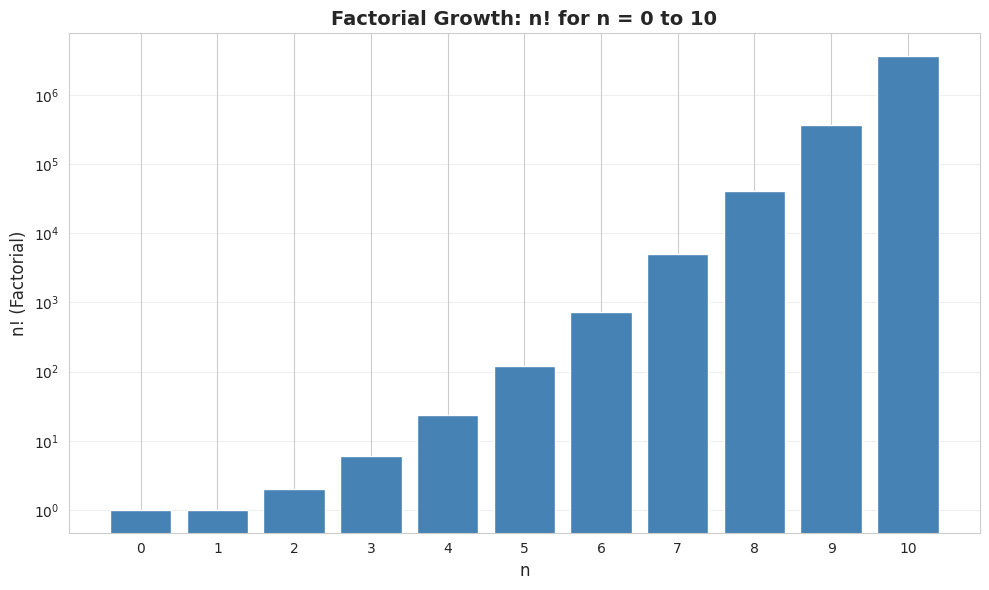
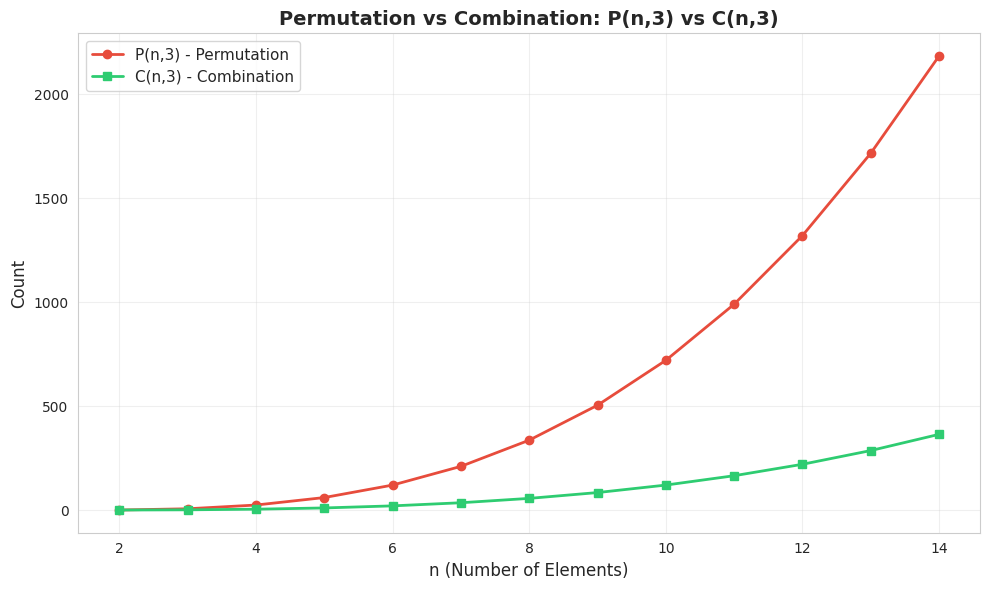
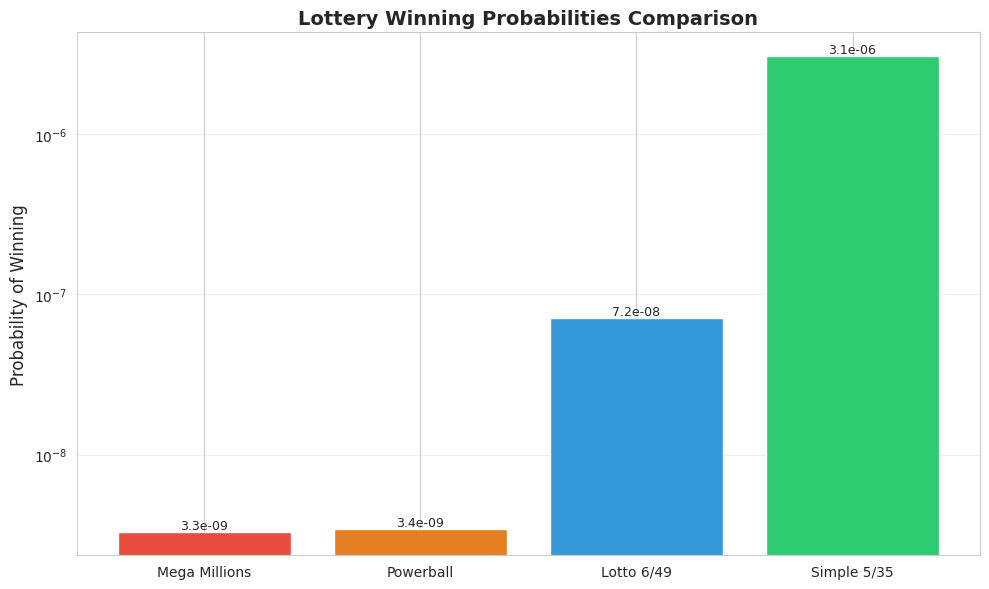

Write the Python code that produced these figures, in order.
import math
import numpy as np
import pandas as pd
import matplotlib.pyplot as plt
import seaborn as sns
from scipy import special

# 设置中文字体和样式
import matplotlib.font_manager as fm
_cn_fonts = [f.name for f in fm.fontManager.ttflist if any(kw in f.name for kw in ['Hei', 'Song', 'PingFang', 'Arial Unicode', 'Noto Sans CJK', 'SimHei', 'Microsoft YaHei'])]
plt.rcParams['font.sans-serif'] = _cn_fonts[:3] + ['DejaVu Sans'] if _cn_fonts else ['DejaVu Sans']
plt.rcParams['axes.unicode_minus'] = False
sns.set_style("whitegrid")

np.random.seed(42)
print("✅ 库导入完成")

# ========== 步骤 1: 乘法计数法则 — 密码破解 ==========

# 场景：一个 5 位密码，键盘有 92 个不同字符
n_chars = 92  # 每个位置可选的字符数
n_positions = 5  # 密码位数

# 应用乘法计数法则
total_passwords = n_chars ** n_positions

print(f"\n📊 步骤 1: 乘法计数法则 — 密码破解")
print(f"  每个位置可选字符数 = {n_chars}")
print(f"  密码位数 = {n_positions}")
print(f"  计算公式: {n_chars} × {n_chars} × {n_chars} × {n_chars} × {n_chars}")
print(f"  实际计算: {n_chars}^{n_positions} = {total_passwords:,}")
print(f"\n💡 第一次尝试就破解密码的概率 = 1/{total_passwords:,} ≈ {1/total_passwords:.2e}")

# ========== 步骤 2: 超级百万彩票 ==========

# 从 1~70 选 5 个数字（不考虑顺序），从 1~25 选 1 个特别数字
n_main = 70  # 主号码池
k_main = 5   # 选取的主号码数
n_special = 25  # 特别号码池

# 主号码的组合数
main_combinations = special.comb(n_main, k_main, exact=True)
# 总可能性 = 主号码组合 × 特别号码
total_mega = main_combinations * n_special

print(f"\n📊 步骤 2: 超级百万彩票中奖概率")
print(f"  主号码: 从 {n_main} 个中选 {k_main} 个")
print(f"  主号码组合数 C({n_main},{k_main}) = {main_combinations:,}")
print(f"  特别号码: 从 {n_special} 个中选 1 个")
print(f"  总组合数 = {main_combinations:,} × {n_special} = {total_mega:,}")
print(f"\n💡 中头奖概率 = 1/{total_mega:,} ≈ {1/total_mega:.2e}")
print(f"  即约 {total_mega/1e6:.1f} 百万分之一")

# ========== 步骤 3: 阶乘法则 ==========

# 计算不同 n 值的阶乘
n_values = list(range(0, 11))
factorials = [math.factorial(n) for n in n_values]

print(f"\n📊 步骤 3: 阶乘计算")
print(f"  {'n':>3} | {'n!':>15}")
print(f"  {'---':>3} | {'---':>15}")
for n, f in zip(n_values, factorials):
    print(f"  {n:>3} | {f:>15,}")

# "steam" 的字母排列
word = "steam"
n_letters = len(word)
permutations = math.factorial(n_letters)
print(f"\n💡 '{word}' 的字母排列方式总数 = {n_letters}! = {permutations}")
print(f"  随机排列恰好按字母顺序 (aemst) 的概率 = 1/{permutations} = {1/permutations:.6f}")

# ========== 可视化: 阶乘增长速度 ==========

fig, ax = plt.subplots(figsize=(10, 6))
ax.bar(range(len(n_values)), factorials, color='steelblue', edgecolor='white')
ax.set_xticks(range(len(n_values)))
ax.set_xticklabels(n_values)
ax.set_xlabel('n', fontsize=12)
ax.set_ylabel('n! (Factorial)', fontsize=12)
ax.set_title('Factorial Growth: n! for n = 0 to 10', fontsize=14, fontweight='bold')
ax.set_yscale('log')
ax.grid(axis='y', alpha=0.3)
plt.tight_layout()
plt.show()

print(f"\n💡 图解说明：")
print(f"  阶乘增长非常快！10! = {math.factorial(10):,}")
print(f"  这就是为什么排列问题的结果通常很大")

# ========== 步骤 4: 排列法则 — 三重彩投注 ==========

n_horses = 20  # 参赛马匹数
r_places = 3   # 需要选出的名次数

# 手算排列数
perm_manual = math.factorial(n_horses) // math.factorial(n_horses - r_places)

# 用 scipy 验证
perm_scipy = special.perm(n_horses, r_places, exact=True)

print(f"\n📊 步骤 4: 排列法则 — 三重彩投注")
print(f"  n = {n_horses} 匹马, r = {r_places} 个名次")
print(f"  计算公式: P({n_horses},{r_places}) = {n_horses}! / ({n_horses}-{r_places})!")
print(f"  实际计算: {n_horses} × {n_horses-1} × {n_horses-2} = {n_horses} × {n_horses-1} × {n_horses-2}")
print(f"\n🔬 scipy.special.perm 验证:")
print(f"  手算 P({n_horses},{r_places}) = {perm_manual:,}")
print(f"  scipy P({n_horses},{r_places}) = {perm_scipy:,}")
print(f"\n  ✅ 验证通过！")
print(f"\n💡 随机选 3 匹马中奖的概率 = 1/{perm_scipy:,} ≈ {1/perm_scipy:.6f}")

# ========== 步骤 5: 排列法则（重复元素） ==========

n_total = 10  # 总问题数
n_repeat1 = 2  # 第一组重复数
n_repeat2 = 3  # 第二组重复数

# 手算
perm_repeat_manual = math.factorial(n_total) // (math.factorial(n_repeat1) * math.factorial(n_repeat2))

# 验证
perm_repeat_check = math.factorial(n_total) // (math.factorial(n_repeat1) * math.factorial(n_repeat2))

print(f"\n📊 步骤 5: 排列法则（重复元素）")
print(f"  总元素数 n = {n_total}")
print(f"  第一组重复数 = {n_repeat1}")
print(f"  第二组重复数 = {n_repeat2}")
print(f"  计算公式: {n_total}! / ({n_repeat1}! × {n_repeat2}!)")
print(f"  实际计算: {math.factorial(n_total):,} / ({math.factorial(n_repeat1)} × {math.factorial(n_repeat2)})")
print(f"  结果 = {perm_repeat_manual:,}")
print(f"\n💡 10 个问题有 {perm_repeat_manual:,} 种不同的排列")

# ========== 步骤 6: 组合法则 — 彩票 ==========

n_pool = 35  # 号码池
k_select = 5  # 选取数

# 手算组合数
comb_manual = math.factorial(n_pool) // (math.factorial(n_pool - k_select) * math.factorial(k_select))

# 用 scipy 验证
comb_scipy = special.comb(n_pool, k_select, exact=True)

print(f"\n📊 步骤 6: 组合法则 — 彩票")
print(f"  从 {n_pool} 个数字中选 {k_select} 个（不考虑顺序）")
print(f"  计算公式: C({n_pool},{k_select}) = {n_pool}! / ({n_pool}-{k_select})! × {k_select}!")
print(f"\n🔬 scipy.special.comb 验证:")
print(f"  手算 C({n_pool},{k_select}) = {comb_manual:,}")
print(f"  scipy C({n_pool},{k_select}) = {comb_scipy:,}")
print(f"\n  ✅ 验证通过！")
print(f"\n💡 中头奖概率 = 1/{comb_scipy:,} ≈ {1/comb_scipy:.6f}")

# ========== 步骤 7: 排列 vs 组合对比 ==========

n_candidates = 8  # 候选人数
r_select = 3  # 选取人数

# 排列：官员任命（顺序重要）
perm_result = special.perm(n_candidates, r_select, exact=True)
# 组合：委员会（顺序不重要）
comb_result = special.comb(n_candidates, r_select, exact=True)

print(f"\n📊 步骤 7: 排列 vs 组合对比")
print(f"  从 {n_candidates} 个候选人中选 {r_select} 人")
print(f"\n  🔹 官员任命（排列，顺序重要）:")
print(f"    P({n_candidates},{r_select}) = {perm_result:,}")
print(f"  🔹 委员会（组合，顺序不重要）:")
print(f"    C({n_candidates},{r_select}) = {comb_result:,}")
print(f"\n  排列 / 组合 = {perm_result}/{comb_result} = {perm_result/comb_result:.0f}")
print(f"  这正好等于 {r_select}! = {math.factorial(r_select)}")
print(f"\n💡 排列总是 ≥ 组合，因为排列考虑了更多的顺序可能性")

# ========== 可视化: 排列 vs 组合 ==========

ns = range(2, 15)
perms = [special.perm(n, 3, exact=True) for n in ns]
combs = [special.comb(n, 3, exact=True) for n in ns]

fig, ax = plt.subplots(figsize=(10, 6))
ax.plot(list(ns), perms, 'o-', color='#e74c3c', linewidth=2, markersize=6, label='P(n,3) - Permutation')
ax.plot(list(ns), combs, 's-', color='#2ecc71', linewidth=2, markersize=6, label='C(n,3) - Combination')
ax.set_xlabel('n (Number of Elements)', fontsize=12)
ax.set_ylabel('Count', fontsize=12)
ax.set_title('Permutation vs Combination: P(n,3) vs C(n,3)', fontsize=14, fontweight='bold')
ax.legend(fontsize=11)
ax.grid(alpha=0.3)
plt.tight_layout()
plt.show()

print(f"\n💡 图解说明：")
print(f"  红线（排列）始终在绿线（组合）之上")
print(f"  随着 n 增大，两者的差距越来越大")

# ========== 步骤 8: 不同彩票概率对比 ==========

# 定义几种彩票规则
lotteries = {
    'Mega Millions': {'main': (70, 5), 'special': 25},
    'Powerball': {'main': (69, 5), 'special': 26},
    'Lotto 6/49': {'main': (49, 6), 'special': 1},
    'Simple 5/35': {'main': (35, 5), 'special': 1},
}

print(f"\n📊 步骤 8: 不同彩票概率对比")
print(f"  {'彩票名称':<18} | {'主号码组合':>15} | {'总组合数':>18} | {'中奖概率':>12}")
print(f"  {'---':<18} | {'---':>15} | {'---':>18} | {'---':>12}")

for name, rule in lotteries.items():
    n, k = rule['main']
    s = rule['special']
    main_comb = special.comb(n, k, exact=True)
    total = main_comb * s
    prob = 1 / total
    print(f"  {name:<18} | {main_comb:>15,} | {total:>18,} | {prob:>12.2e}")

print(f"\n💡 观察：")
print(f"  1. 号码池越大，中奖概率越低")
print(f"  2. 选取的号码越多，中奖概率越低")
print(f"  3. 有特别号码的游戏，概率会额外降低")

# ========== 可视化: 彩票概率对比 ==========

fig, ax = plt.subplots(figsize=(10, 6))

names = list(lotteries.keys())
probs = []
for name, rule in lotteries.items():
    n, k = rule['main']
    s = rule['special']
    main_comb = special.comb(n, k, exact=True)
    total = main_comb * s
    probs.append(1 / total)

colors = ['#e74c3c', '#e67e22', '#3498db', '#2ecc71']
bars = ax.bar(names, probs, color=colors, edgecolor='white')
ax.set_ylabel('Probability of Winning', fontsize=12)
ax.set_title('Lottery Winning Probabilities Comparison', fontsize=14, fontweight='bold')
ax.set_yscale('log')
ax.grid(axis='y', alpha=0.3)

# 在柱子上标注数值
for bar, prob in zip(bars, probs):
    ax.text(bar.get_x() + bar.get_width()/2., bar.get_height(),
            f'{prob:.1e}', ha='center', va='bottom', fontsize=9)

plt.tight_layout()
plt.show()

print(f"\n💡 图解说明：")
print(f"  使用对数坐标，可以更清楚地看到概率的差异")
print(f"  Simple 5/35 的中奖概率比 Mega Millions 高约 1000 倍")
